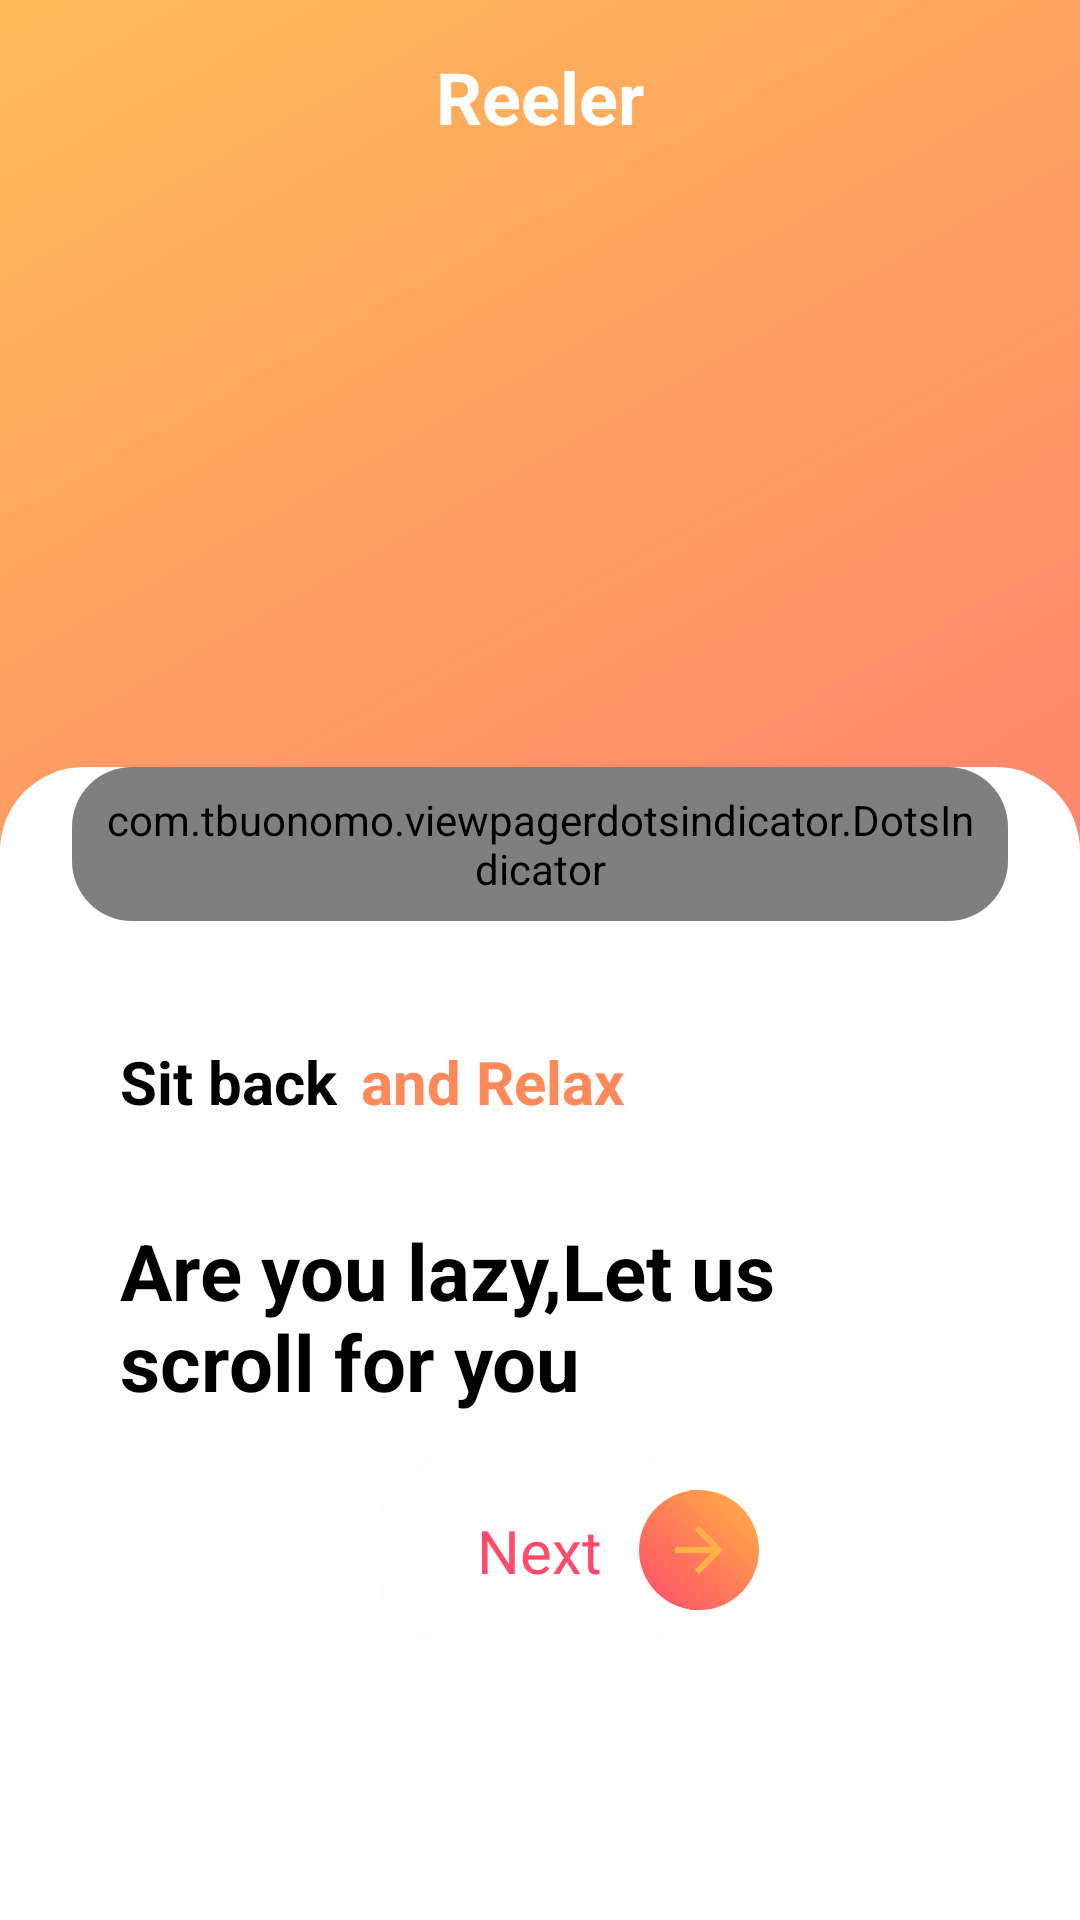

Layout XML and referenced resources for this Android screen:
<!-- AndroidManifest.xml: application theme Theme.Testing -->
<!-- res/layout/activity_onboarding.xml -->
<?xml version="1.0" encoding="utf-8"?>
<RelativeLayout xmlns:android="http://schemas.android.com/apk/res/android"
    xmlns:app="http://schemas.android.com/apk/res-auto"
    android:id="@+id/main"
    android:layout_width="match_parent"
    android:layout_height="match_parent"
    android:background="@drawable/gradient_background">

    <TextView
        android:id="@+id/appName"
        android:layout_width="wrap_content"
        android:layout_height="wrap_content"
        android:layout_alignParentTop="true"
        android:layout_centerHorizontal="true"
        android:layout_marginTop="16dp"
        android:text="Reeler"
        android:textColor="#FFFFFF"
        android:textSize="24sp"
        android:textStyle="bold" />


    <androidx.viewpager2.widget.ViewPager2
        android:id="@+id/viewPager"
        android:layout_width="match_parent"
        android:layout_height="wrap_content"
        android:layout_above="@id/bottomContainer"
        android:layout_below="@id/appName"
        android:layout_marginTop="16dp" />

    <LinearLayout
        android:id="@+id/bottomContainer"
        android:layout_width="match_parent"
        android:layout_height="wrap_content"
        android:layout_alignParentBottom="true"
        android:background="@drawable/rounded_top_background"
        android:orientation="vertical"
        android:paddingStart="24dp"
        android:paddingEnd="24dp"
        android:paddingBottom="24dp">

        <com.google.android.material.card.MaterialCardView
            android:layout_width="wrap_content"
            android:layout_height="wrap_content"
            android:layout_gravity="center"
            android:layout_marginBottom="24dp"
            app:cardBackgroundColor="#26FFFFFF"
            app:cardCornerRadius="20dp"
            app:cardElevation="0dp">

            <com.tbuonomo.viewpagerdotsindicator.DotsIndicator
                android:id="@+id/dotsIndicator"
                android:layout_width="wrap_content"
                android:layout_height="wrap_content"
                android:padding="8dp"
                app:dotsColor="#80FFFFFF"
                app:dotsSize="8dp"
                app:dotsSpacing="4dp"
                app:selectedDotColor="@color/gradient_end" />

        </com.google.android.material.card.MaterialCardView>

        <LinearLayout
            android:id="@+id/topBar"
            android:layout_width="match_parent"
            android:layout_height="wrap_content"
            android:padding="16dp"
            app:layout_constraintTop_toTopOf="parent">

            <TextView
                android:id="@+id/title_one"
                android:layout_width="wrap_content"
                android:layout_height="wrap_content"
                android:text="Sit back"
                android:textColor="@color/black"
                android:textSize="20sp"
                android:textStyle="bold" />

            <TextView
                android:id="@+id/title_two"
                android:layout_width="wrap_content"
                android:layout_height="wrap_content"
                android:layout_marginStart="8dp"
                android:text="and Relax"
                android:textColor="#FF8959"
                android:textSize="20sp"
                android:textStyle="bold" />

        </LinearLayout>

        <LinearLayout
            android:id="@+id/topBar2"
            android:layout_width="match_parent"
            android:layout_height="wrap_content"
            android:padding="16dp"
            app:layout_constraintTop_toTopOf="parent">

            <TextView
                android:id="@+id/subTitle"
                android:layout_width="wrap_content"
                android:layout_height="wrap_content"
                android:text="Are you lazy,Let us scroll for you"
                android:textColor="@color/black"
                android:textSize="26sp"
                android:textStyle="bold" />


        </LinearLayout>

        <RelativeLayout
            android:layout_width="match_parent"
            android:layout_height="wrap_content">

            <FrameLayout
                android:id="@+id/frame"
                android:layout_width="wrap_content"
                android:layout_height="wrap_content"
                android:layout_centerHorizontal="true"
                android:layout_gravity="center">

                <com.google.android.material.card.MaterialCardView
                    android:layout_width="wrap_content"
                    android:layout_height="wrap_content"
                    android:elevation="2dp"
                    app:cardCornerRadius="20dp">

                    <TextView
                        android:id="@+id/btnNext"
                        android:layout_width="wrap_content"
                        android:layout_height="wrap_content"
                        android:text="Next"
                        android:layout_marginStart="16dp"
                        android:padding="16dp"
                        android:layout_marginEnd="16dp"
                        android:textColor="#FF4B6C"
                        android:textSize="20sp" />
                </com.google.android.material.card.MaterialCardView>


                <ImageView
                    android:layout_width="40dp"
                    android:layout_height="40dp"
                    android:layout_gravity="end|center_vertical"
                    android:layout_marginEnd="-20dp"
                    android:background="@drawable/gradient_button_background"
                    android:padding="8dp"
                    android:src="@drawable/arrow_right" />

            </FrameLayout>

            <ImageView
                android:layout_width="40dp"
                android:layout_height="40dp"
                android:layout_centerVertical="true"
                android:layout_marginStart="-20dp"
                android:layout_toEndOf="@id/frame"
                android:background="@drawable/gradient_button_background"
                android:padding="8dp"
                android:src="@drawable/arrow_right" />

        </RelativeLayout>


        <TextView
            android:id="@+id/privacyPolicy"
            android:layout_width="wrap_content"
            android:layout_height="wrap_content"
            android:layout_gravity="center"
            android:layout_marginBottom="16dp"
            android:backgroundTint="@color/white"
            android:gravity="center"
            android:padding="16dp"
            android:textAllCaps="false"
            android:textColor="@color/black"
            android:textSize="16sp"
            app:cornerRadius="28dp" />

    </LinearLayout>

</RelativeLayout>
<!-- resources referenced by this layout -->
<resources>
  <color name="black">#FF000000</color>
  <color name="gradient_end">#FFB344</color>
  <color name="white">#FFFFFFFF</color>
  <!-- drawable arrow_right (drawable) -->
  <vector xmlns:android="http://schemas.android.com/apk/res/android"
      xmlns:aapt="http://schemas.android.com/aapt"
      android:width="24dp"
      android:height="24dp"
      android:viewportWidth="24"
      android:viewportHeight="24">
      <path
          android:pathData="M12,4l-1.41,1.41L16.17,11H4v2h12.17l-5.58,5.59L12,20l8,-8z">
          <aapt:attr name="android:fillColor">
              <gradient
                  android:startColor="#FF4B6C"
                  android:endColor="#FFB344"
                  android:type="linear"
                  android:angle="45"/>
          </aapt:attr>
      </path>
  </vector>
  <!-- drawable gradient_background (drawable) -->
  <?xml version="1.0" encoding="utf-8"?>
  <layer-list xmlns:android="http://schemas.android.com/apk/res/android">
      <item>
          <shape>
              <gradient
                  android:angle="135"
                  android:endColor="@color/gradient_end"
                  android:startColor="@color/gradient_start"
                  android:type="linear" />
          </shape>
      </item>
      <item>
          <shape>
              <solid android:color="@color/surface_overlay" />
          </shape>
      </item>
  </layer-list>
  <!-- drawable gradient_button_background (drawable) -->
  <?xml version="1.0" encoding="utf-8"?>
  <shape xmlns:android="http://schemas.android.com/apk/res/android"
      android:shape="oval">
      <gradient
          android:startColor="#FF4B6C"
          android:endColor="#FFB344"
          android:angle="45"/>
  </shape>
  <!-- drawable rounded_top_background (drawable) -->
  <?xml version="1.0" encoding="utf-8"?>
  <shape xmlns:android="http://schemas.android.com/apk/res/android"
      android:shape="rectangle">
      <corners
          android:bottomLeftRadius="0dp"
          android:bottomRightRadius="0dp"
          android:topLeftRadius="28dp"
          android:topRightRadius="28dp" />
      <solid android:color="#FFFFFF" />
  </shape>
  <style name="Theme.Testing" parent="Theme.MaterialComponents.DayNight.NoActionBar">
          
          <item name="colorPrimary">@color/gradient_start</item>
          <item name="colorPrimaryVariant">@color/gradient_start_dark</item>
          <item name="colorOnPrimary">@color/white</item>
          
          <item name="colorSecondary">@color/gradient_end</item>
          <item name="colorSecondaryVariant">@color/gradient_end_dark</item>
          <item name="colorOnSecondary">@color/white</item>
          
          <item name="android:statusBarColor">@android:color/transparent</item>
          <item name="android:windowLightStatusBar">false</item>
          <item name="android:navigationBarColor">@android:color/transparent</item>
          
      </style>
  <color name="gradient_start">#FF4B6C</color>
  <color name="surface_overlay">#1AFFFFFF</color>
  <color name="gradient_start_dark">#D93D59</color>
  <color name="gradient_end_dark">#E69B2F</color>
</resources>
